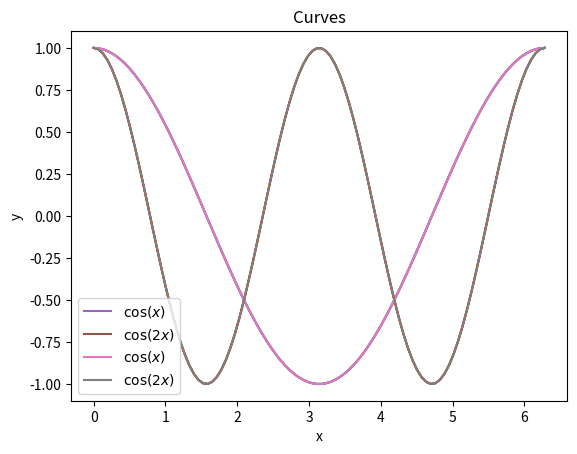

Generate this figure with matplotlib:
# 1.a
import numpy as np
import matplotlib.pyplot as plt
%matplotlib inline

x = np.linspace(0, 2*np.pi, 100)

# numpy allows us to execute mathematical operations on arrays
# remember: x is a 100 element array!
y1 = np.cos(x)
y2 = np.cos(2*x)

# display the first 5 elements to check
print(x[:5])
print(y1[:5])
print(y2[:5])

# 1.c
plt.plot(x, y1)
plt.plot(x, y2)

# 1.d
def title_axis():
    plt.title('Curves')
    plt.xlabel('x')
    plt.ylabel('y')

plt.plot(x, y1)
plt.plot(x, y2)
title_axis()

# 1.e
title_axis()
plt.plot(x, y1, label='$\cos(x)$')
plt.plot(x, y2, label='$\cos(2x)$')
plt.legend()

# 1.f
# Documentation for saving plots:
# https://matplotlib.org/devdocs/api/_as_gen/matplotlib.pyplot.savefig.html
title_axis()
plt.plot(x, y1, label='$\cos(x)$')
plt.plot(x, y2, label='$\cos(2x)$')
plt.legend()
plt.savefig('example-plot.pdf')